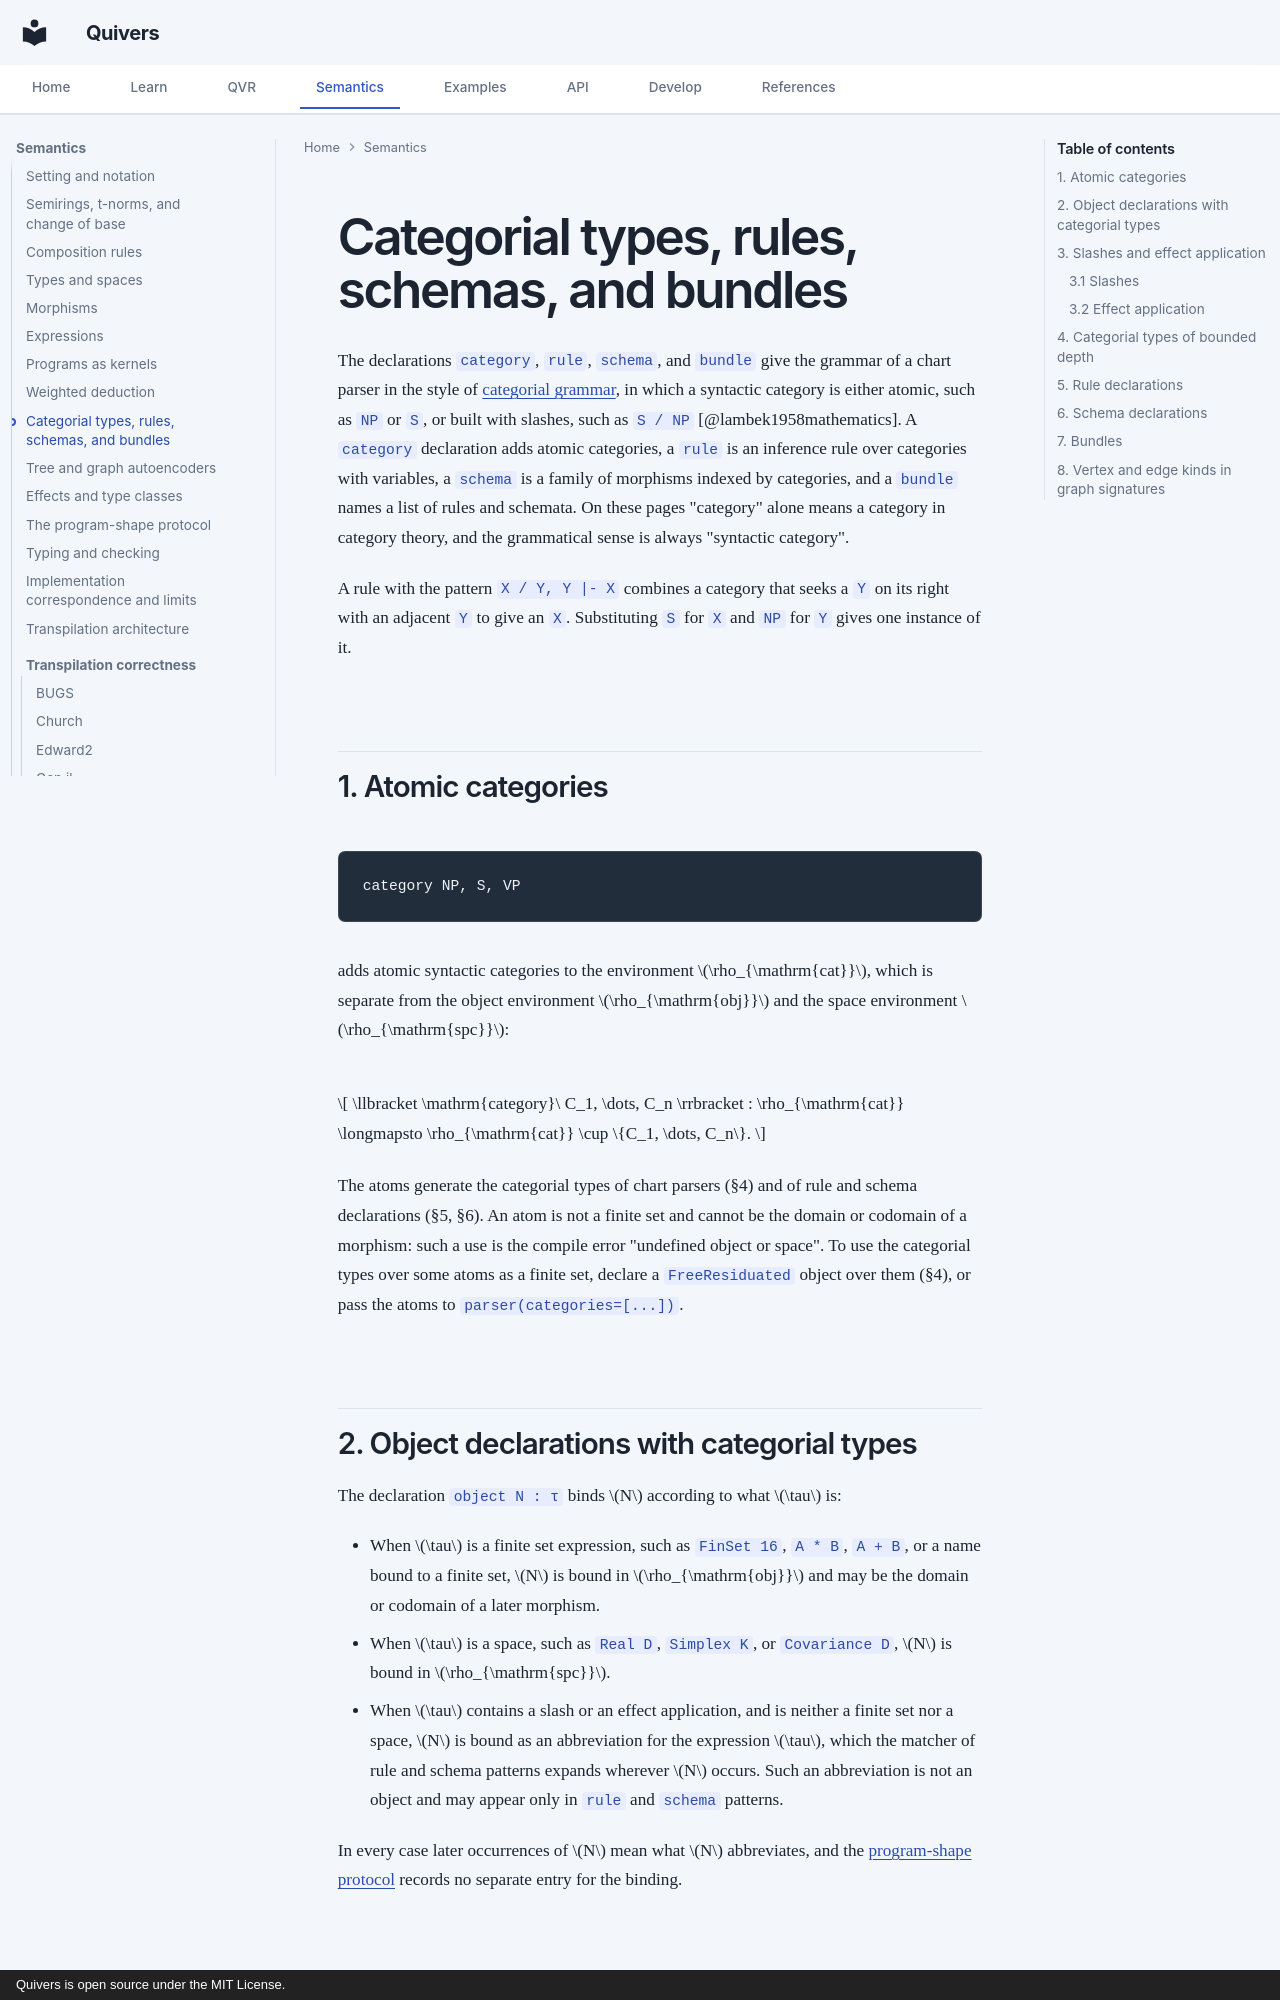

repository: quivers-dev/quivers · page: semantics/schemas/index.html · generator: mkdocs · copyright: Quivers is open source under the MIT License.

# Categorial types, rules, schemas, and bundles

The declarations `category`, `rule`, `schema`, and `bundle` give the grammar of a chart parser in
the style of [categorial grammar](https://en.wikipedia.org/wiki/Categorial_grammar), in which a
syntactic category is either atomic, such as `NP` or `S`, or built with slashes, such as `S / NP`
[@lambek1958mathematics]. A `category` declaration adds atomic categories, a `rule` is an inference
rule over categories with variables, a `schema` is a family of morphisms indexed by categories, and
a `bundle` names a list of rules and schemata. On these pages "category" alone means a category in
category theory, and the grammatical sense is always "syntactic category".

A rule with the pattern `X / Y, Y |- X` combines a category that seeks a `Y` on its right with an
adjacent `Y` to give an `X`. Substituting `S` for `X` and `NP` for `Y` gives one instance of it.

## 1. Atomic categories {#1-category-atoms}

```
category NP, S, VP
```

adds atomic syntactic categories to the environment $\rho_{\mathrm{cat}}$, which is separate from
the object environment $\rho_{\mathrm{obj}}$ and the space environment $\rho_{\mathrm{spc}}$:

$$
\llbracket \mathrm{category}\ C_1, \dots, C_n \rrbracket : \rho_{\mathrm{cat}} \longmapsto \rho_{\mathrm{cat}} \cup \{C_1, \dots, C_n\}.
$$

The atoms generate the categorial types of chart parsers (§4) and of rule and schema declarations
(§5, §6). An atom is not a finite set and cannot be the domain or codomain of a morphism: such a
use is the compile error "undefined object or space". To use the categorial types over some atoms
as a finite set, declare a `FreeResiduated` object over them (§4), or pass the atoms to
`parser(categories=[...])`.

## 2. Object declarations with categorial types

The declaration `object N : τ` binds $N$ according to what $\tau$ is:

- When $\tau$ is a finite set expression, such as `FinSet 16`, `A * B`, `A + B`, or a name bound to
  a finite set, $N$ is bound in $\rho_{\mathrm{obj}}$ and may be the domain or codomain of a later
  morphism.
- When $\tau$ is a space, such as `Real D`, `Simplex K`, or `Covariance D`, $N$ is bound in
  $\rho_{\mathrm{spc}}$.
- When $\tau$ contains a slash or an effect application, and is neither a finite set nor a space,
  $N$ is bound as an abbreviation for the expression $\tau$, which the matcher of rule and schema
  patterns expands wherever $N$ occurs. Such an abbreviation is not an object and may appear only in
  `rule` and `schema` patterns.

In every case later occurrences of $N$ mean what $N$ abbreviates, and the
[program-shape protocol](program-theory.md) records no separate entry for the binding.

## 3. Slashes and effect application {#3-residuated-type-formers}

Object expressions have two forms beyond products and coproducts:

$$
\tau ::= \dots \;\big|\; \tau_1 / \tau_2 \;\big|\; \tau_1 \backslash \tau_2 \;\big|\; T(\tau_1, \dots, \tau_k).
$$
